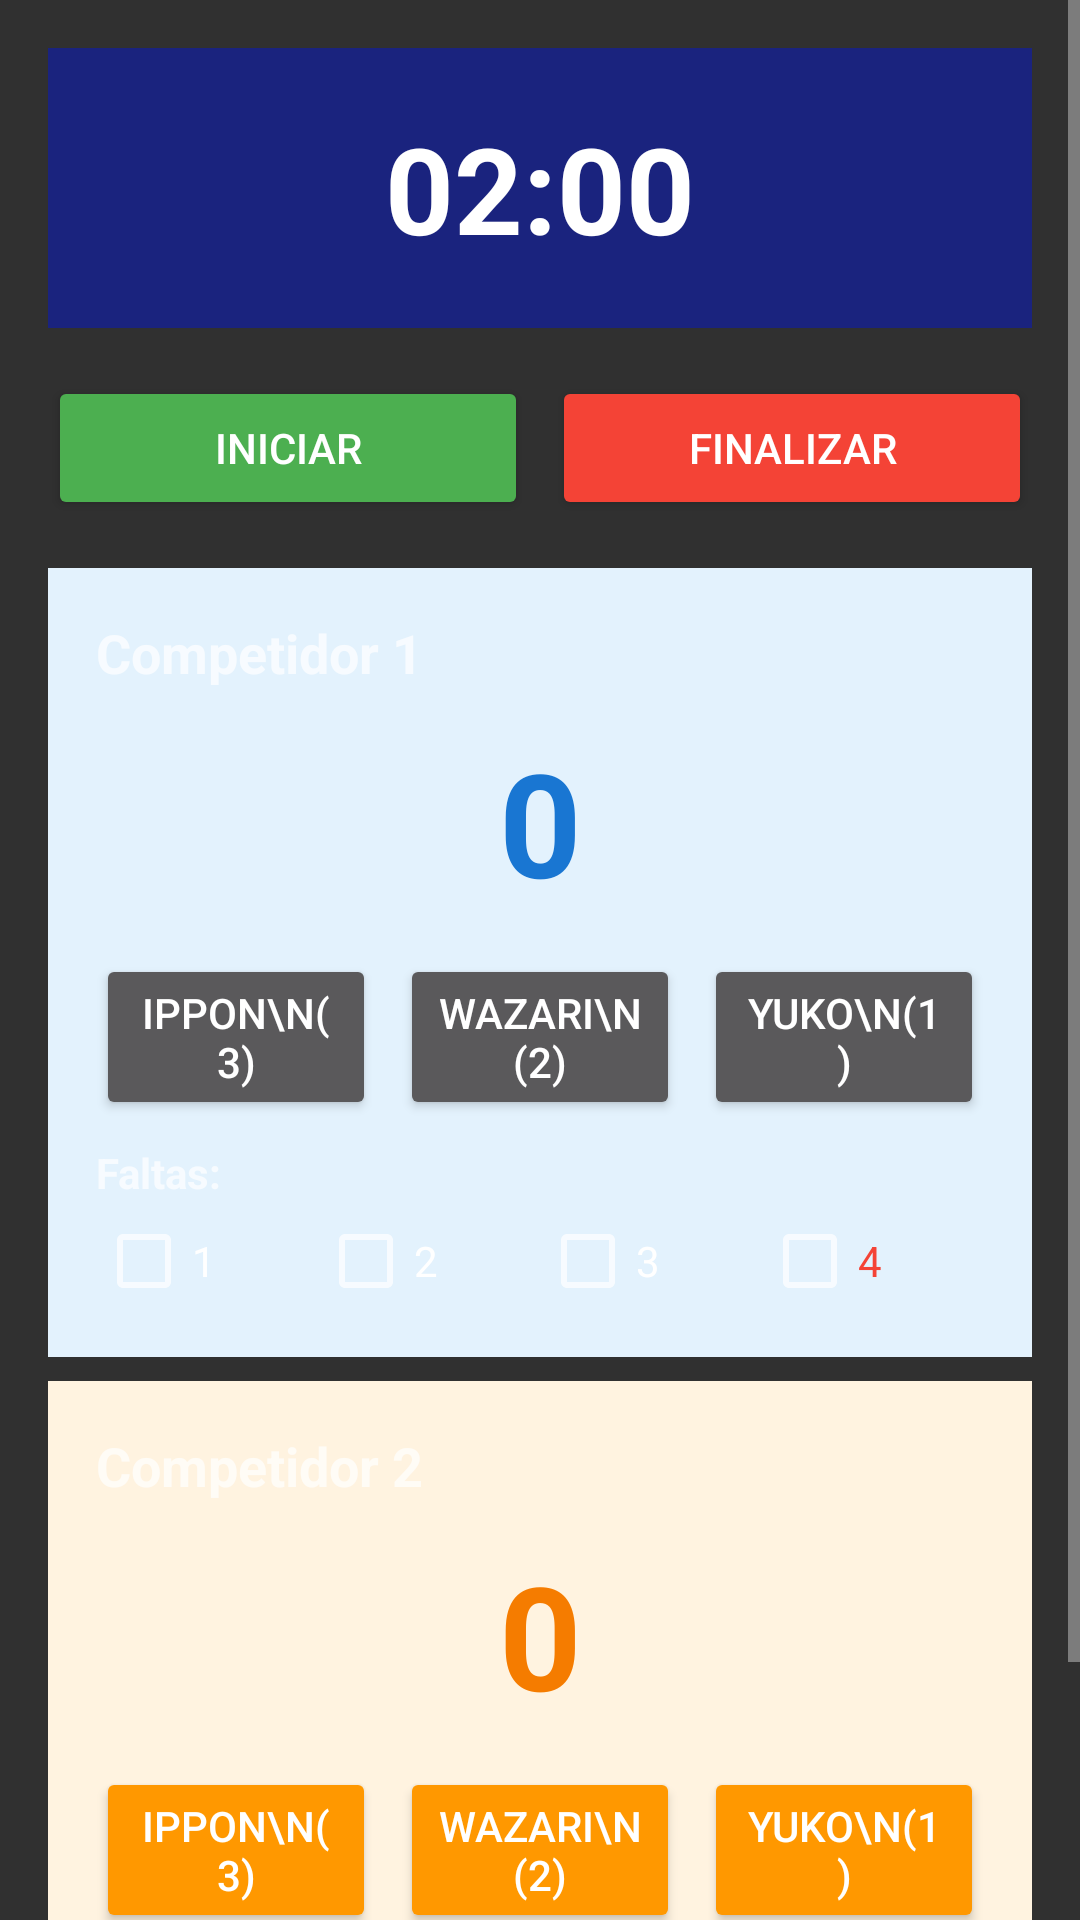

Write the Android layout XML for this screen, with the resource values it uses.
<!-- AndroidManifest.xml: application theme Theme.AppCompat -->
<!-- res/layout/dialog_kumite_bracket.xml -->
<?xml version="1.0" encoding="utf-8"?>
<ScrollView xmlns:android="http://schemas.android.com/apk/res/android"
    android:layout_width="match_parent"
    android:layout_height="wrap_content">

    <LinearLayout
        android:layout_width="match_parent"
        android:layout_height="wrap_content"
        android:orientation="vertical"
        android:padding="16dp">

        
        <TextView
            android:id="@+id/tv_kumite_timer"
            android:layout_width="match_parent"
            android:layout_height="wrap_content"
            android:text="02:00"
            android:textSize="40sp"
            android:textStyle="bold"
            android:textAlignment="center"
            android:background="#1A237E"
            android:textColor="#FFFFFF"
            android:padding="20dp"
            android:layout_marginBottom="16dp" />

        <LinearLayout
            android:layout_width="match_parent"
            android:layout_height="wrap_content"
            android:orientation="horizontal"
            android:layout_marginBottom="16dp">

            <Button
                android:id="@+id/btn_start_stop"
                android:layout_width="0dp"
                android:layout_height="wrap_content"
                android:layout_weight="1"
                android:text="Iniciar"
                android:backgroundTint="#4CAF50" />

            <Button
                android:id="@+id/btn_finish_match"
                android:layout_width="0dp"
                android:layout_height="wrap_content"
                android:layout_weight="1"
                android:text="Finalizar"
                android:backgroundTint="#F44336"
                android:layout_marginStart="8dp" />

        </LinearLayout>

        
        <LinearLayout
            android:layout_width="match_parent"
            android:layout_height="wrap_content"
            android:orientation="vertical"
            android:background="#E3F2FD"
            android:padding="16dp"
            android:layout_marginBottom="8dp">

            <TextView
                android:id="@+id/tv_kumite_comp1"
                android:layout_width="match_parent"
                android:layout_height="wrap_content"
                android:text="Competidor 1"
                android:textStyle="bold"
                android:textSize="18sp"
                android:layout_marginBottom="12dp" />

            <TextView
                android:id="@+id/tv_kumite_score1"
                android:layout_width="match_parent"
                android:layout_height="wrap_content"
                android:text="0"
                android:textSize="48sp"
                android:textStyle="bold"
                android:textAlignment="center"
                android:textColor="#1976D2"
                android:layout_marginBottom="12dp" />

            <LinearLayout
                android:layout_width="match_parent"
                android:layout_height="wrap_content"
                android:orientation="horizontal"
                android:layout_marginBottom="8dp">

                <Button
                    android:id="@+id/btn_ippon1"
                    android:layout_width="0dp"
                    android:layout_height="wrap_content"
                    android:layout_weight="1"
                    android:text="Ippon\n(3)"
                    android:textSize="14sp"
                    android:layout_marginEnd="4dp" />

                <Button
                    android:id="@+id/btn_wazari1"
                    android:layout_width="0dp"
                    android:layout_height="wrap_content"
                    android:layout_weight="1"
                    android:text="Wazari\n(2)"
                    android:textSize="14sp"
                    android:layout_marginStart="4dp"
                    android:layout_marginEnd="4dp" />

                <Button
                    android:id="@+id/btn_yuko1"
                    android:layout_width="0dp"
                    android:layout_height="wrap_content"
                    android:layout_weight="1"
                    android:text="Yuko\n(1)"
                    android:textSize="14sp"
                    android:layout_marginStart="4dp" />

            </LinearLayout>

            <TextView
                android:layout_width="match_parent"
                android:layout_height="wrap_content"
                android:text="Faltas:"
                android:textStyle="bold"
                android:layout_marginBottom="4dp" />

            <LinearLayout
                android:layout_width="match_parent"
                android:layout_height="wrap_content"
                android:orientation="horizontal">

                <CheckBox
                    android:id="@+id/cb_foul1_1"
                    android:layout_width="0dp"
                    android:layout_height="wrap_content"
                    android:layout_weight="1"
                    android:text="1" />

                <CheckBox
                    android:id="@+id/cb_foul1_2"
                    android:layout_width="0dp"
                    android:layout_height="wrap_content"
                    android:layout_weight="1"
                    android:text="2" />

                <CheckBox
                    android:id="@+id/cb_foul1_3"
                    android:layout_width="0dp"
                    android:layout_height="wrap_content"
                    android:layout_weight="1"
                    android:text="3" />

                <CheckBox
                    android:id="@+id/cb_foul1_4"
                    android:layout_width="0dp"
                    android:layout_height="wrap_content"
                    android:layout_weight="1"
                    android:text="4"
                    android:textColor="#F44336" />

            </LinearLayout>

        </LinearLayout>

        
        <LinearLayout
            android:layout_width="match_parent"
            android:layout_height="wrap_content"
            android:orientation="vertical"
            android:background="#FFF3E0"
            android:padding="16dp">

            <TextView
                android:id="@+id/tv_kumite_comp2"
                android:layout_width="match_parent"
                android:layout_height="wrap_content"
                android:text="Competidor 2"
                android:textStyle="bold"
                android:textSize="18sp"
                android:layout_marginBottom="12dp" />

            <TextView
                android:id="@+id/tv_kumite_score2"
                android:layout_width="match_parent"
                android:layout_height="wrap_content"
                android:text="0"
                android:textSize="48sp"
                android:textStyle="bold"
                android:textAlignment="center"
                android:textColor="#F57C00"
                android:layout_marginBottom="12dp" />

            <LinearLayout
                android:layout_width="match_parent"
                android:layout_height="wrap_content"
                android:orientation="horizontal"
                android:layout_marginBottom="8dp">

                <Button
                    android:id="@+id/btn_ippon2"
                    android:layout_width="0dp"
                    android:layout_height="wrap_content"
                    android:layout_weight="1"
                    android:text="Ippon\n(3)"
                    android:textSize="14sp"
                    android:backgroundTint="#FF9800"
                    android:layout_marginEnd="4dp" />

                <Button
                    android:id="@+id/btn_wazari2"
                    android:layout_width="0dp"
                    android:layout_height="wrap_content"
                    android:layout_weight="1"
                    android:text="Wazari\n(2)"
                    android:textSize="14sp"
                    android:backgroundTint="#FF9800"
                    android:layout_marginStart="4dp"
                    android:layout_marginEnd="4dp" />

                <Button
                    android:id="@+id/btn_yuko2"
                    android:layout_width="0dp"
                    android:layout_height="wrap_content"
                    android:layout_weight="1"
                    android:text="Yuko\n(1)"
                    android:textSize="14sp"
                    android:backgroundTint="#FF9800"
                    android:layout_marginStart="4dp" />

            </LinearLayout>

            <TextView
                android:layout_width="match_parent"
                android:layout_height="wrap_content"
                android:text="Faltas:"
                android:textStyle="bold"
                android:layout_marginBottom="4dp" />

            <LinearLayout
                android:layout_width="match_parent"
                android:layout_height="wrap_content"
                android:orientation="horizontal">

                <CheckBox
                    android:id="@+id/cb_foul2_1"
                    android:layout_width="0dp"
                    android:layout_height="wrap_content"
                    android:layout_weight="1"
                    android:text="1" />

                <CheckBox
                    android:id="@+id/cb_foul2_2"
                    android:layout_width="0dp"
                    android:layout_height="wrap_content"
                    android:layout_weight="1"
                    android:text="2" />

                <CheckBox
                    android:id="@+id/cb_foul2_3"
                    android:layout_width="0dp"
                    android:layout_height="wrap_content"
                    android:layout_weight="1"
                    android:text="3" />

                <CheckBox
                    android:id="@+id/cb_foul2_4"
                    android:layout_width="0dp"
                    android:layout_height="wrap_content"
                    android:layout_weight="1"
                    android:text="4"
                    android:textColor="#F44336" />

            </LinearLayout>

        </LinearLayout>

    </LinearLayout>

</ScrollView>
<!-- resources referenced by this layout -->
<resources>

</resources>
